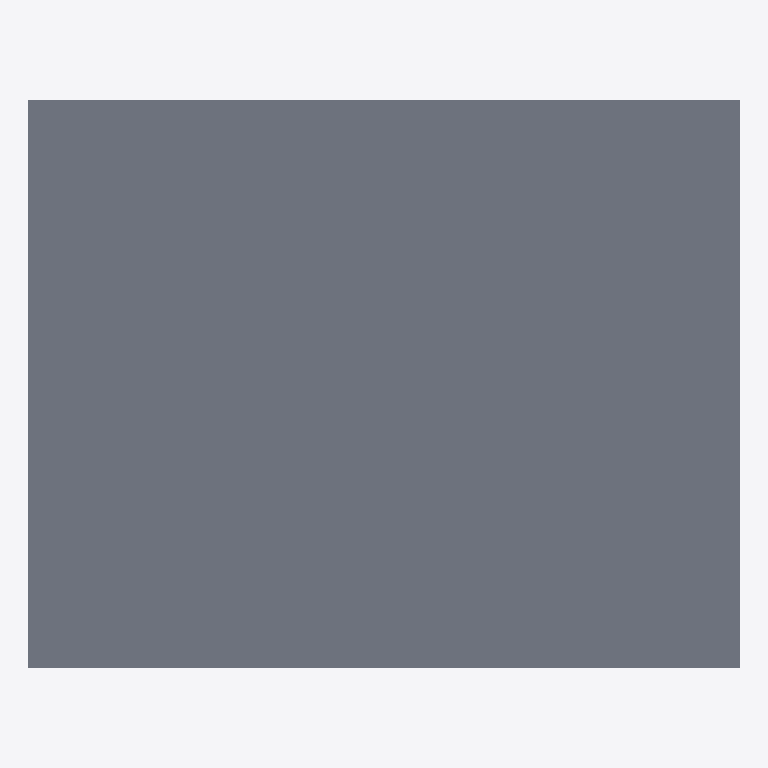
Plan cut of the same IFC building model at storey 'Storey 1' (level 0.00 m, cut at 1.40 m), seen from above with north up, elements coloured by IFC class: 1 slab (grey). No cut surface shows.
Extent 10.0 m × 8.0 m × 0.2 m (x, y, z). Storeys (2): Storey 1 at 0.00 m; Storey 2 at 3.00 m. Elements (1): 1 IfcSlab.

HEADER;
FILE_DESCRIPTION(('ViewDefinition[DesignTransferView]'),'2;1');
FILE_NAME('/dev/null','2026-05-25T21:26:32-03:00',(''),(''),'IfcOpenShell 0.8.5','IfcOpenShell 0.8.5','Nobody');
FILE_SCHEMA(('IFC4'));
ENDSEC;
DATA;
#1=IFCPROJECT('0N8Y3_xsv7DxsEa_V26bvh',$,'Test Project',$,$,$,$,(#10),#5);
#11=IFCSITE('2CHf5yBtX3L8Re7qAOnVKk',$,'Site',$,$,$,$,$,$,$,$,$,$,$);
#13=IFCBUILDING('1XZPSUhp52bAZJ3wuSnCqm',$,'Building 1',$,'residential',$,$,$,$,$,$,$);
#15=IFCBUILDINGSTOREY('1SbptDhjD37uMcklxi$0qU',$,'Storey 1',$,$,$,$,$,$,0.0);
#16=IFCBUILDINGSTOREY('3JRO6NOHDCjBdQkIFLMFYG',$,'Storey 2',$,$,$,$,$,$,3.0);
#48=IFCSLAB('1CX1IawOH3UvbjNVYsELom',$,'Ground Slab',$,$,$,#47,$,.FLOOR.);
ENDSEC;
